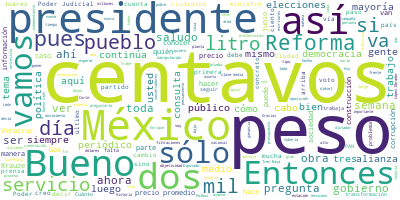

The table this chart was drawn from, first rows:
Participante, Texto, Sentimiento, Palabras, Dia, Mes, Anio
PRESIDENTE ANDRES MANUEL LOPEZ OBRADOR, Buenos días., 0.0, 2, 14, 06, 2021
PRESIDENTE ANDRES MANUEL LOPEZ OBRADOR, Iniciamos la semana. Vamos a escuchar el…, 0.0, 64, 14, 06, 2021
BERENICE ROMERO DOMINGUEZ SUBPROCURADORA…, Gracias, señor presidente. Con su permis…, 0.0, 6, 14, 06, 2021
BERENICE ROMERO DOMINGUEZ SUBPROCURADORA…, Muy buenos días a todas y a todos., 0.0, 8, 14, 06, 2021
BERENICE ROMERO DOMINGUEZ SUBPROCURADORA…, En el quién es quién en los precios de l…, 0.0, 55, 14, 06, 2021
BERENICE ROMERO DOMINGUEZ SUBPROCURADORA…, El precio de la mezcla mexicana de petró…, 0.0, 27, 14, 06, 2021
BERENICE ROMERO DOMINGUEZ SUBPROCURADORA…, Esta semana por primera vez Windstar, ju…, 0.0, 29, 14, 06, 2021
BERENICE ROMERO DOMINGUEZ SUBPROCURADORA…, El indicador de ganancia más alto en la …, 0.0, 66, 14, 06, 2021
BERENICE ROMERO DOMINGUEZ SUBPROCURADORA…, En la gasolina Premium, el margen más al…, 0.0, 64, 14, 06, 2021
BERENICE ROMERO DOMINGUEZ SUBPROCURADORA…, En el diésel, Arco continúa registrando …, 0.0, 60, 14, 06, 2021
BERENICE ROMERO DOMINGUEZ SUBPROCURADORA…, Respecto a las acciones de verificación …, 0.0, 46, 14, 06, 2021
BERENICE ROMERO DOMINGUEZ SUBPROCURADORA…, En Mérida, Yucatán una estación de servi…, 0.0, 29, 14, 06, 2021
BERENICE ROMERO DOMINGUEZ SUBPROCURADORA…, De los precios registrados en campo, en …, 0.0, 42, 14, 06, 2021
BERENICE ROMERO DOMINGUEZ SUBPROCURADORA…, Una vez más, las más caras las vendió la…, 0.0, 36, 14, 06, 2021
BERENICE ROMERO DOMINGUEZ SUBPROCURADORA…, En la gasolina Premium, las más baratas …, 0.0, 38, 14, 06, 2021
BERENICE ROMERO DOMINGUEZ SUBPROCURADORA…, Por su parte, las más caras se detectaro…, 0.0, 36, 14, 06, 2021
BERENICE ROMERO DOMINGUEZ SUBPROCURADORA…, En lo referente al diésel, las más barat…, 0.0, 33, 14, 06, 2021
BERENICE ROMERO DOMINGUEZ SUBPROCURADORA…, Las más caras se registraron en nuevamen…, 0.0, 29, 14, 06, 2021
BERENICE ROMERO DOMINGUEZ SUBPROCURADORA…, En el gas LP estacionario, el indicador …, 0.0, 72, 14, 06, 2021
BERENICE ROMERO DOMINGUEZ SUBPROCURADORA…, El indicador de ganancia más alto en el …, 0.0, 74, 14, 06, 2021
BERENICE ROMERO DOMINGUEZ SUBPROCURADORA…, Los precios promedio diarios del gas LP …, 0.0, 39, 14, 06, 2021
BERENICE ROMERO DOMINGUEZ SUBPROCURADORA…, Con información al 11 de junio, en las a…, 0.0, 52, 14, 06, 2021
BERENICE ROMERO DOMINGUEZ SUBPROCURADORA…, Hoy corresponde, señor presidente, infor…, 0.0, 64, 14, 06, 2021
BERENICE ROMERO DOMINGUEZ SUBPROCURADORA…, Con precios y tipo de cambio al 7 de jun…, 0.0, 86, 14, 06, 2021
BERENICE ROMERO DOMINGUEZ SUBPROCURADORA…, La mejor opción para depósito a cuenta f…, 0.0, 33, 14, 06, 2021
BERENICE ROMERO DOMINGUEZ SUBPROCURADORA…, La peor opción resultó Pangea Money Tran…, 0.0, 41, 14, 06, 2021
BERENICE ROMERO DOMINGUEZ SUBPROCURADORA…, Telecomm se mantiene como el receptor qu…, 0.0, 33, 14, 06, 2021
BERENICE ROMERO DOMINGUEZ SUBPROCURADORA…, Es cuanto, señor presidente., 0.0, 4, 14, 06, 2021
PRESIDENTE ANDRES MANUEL LOPEZ OBRADOR, ?Muy bien. Pues vamos a abrir.?JESÚS RAM…, 0.0, 9, 14, 06, 2021
BERENICE ROMERO DOMINGUEZ SUBPROCURADORA…, ?Faltan?los videos., 0.0, 3, 14, 06, 2021
PRESIDENTE ANDRES MANUEL LOPEZ OBRADOR, ¿Mande?, 0.0, 1, 14, 06, 2021
JESUS RAMIREZ CUEVAS, ?Los videos?de las obras., 0.0, 5, 14, 06, 2021
PRESIDENTE ANDRES MANUEL LOPEZ OBRADOR, ?Ah, perdón, vamos a los videos de las o…, 0.0, 9, 14, 06, 2021
PRESIDENTE ANDRES MANUEL LOPEZ OBRADOR, (INICIA VIDEO), 0.0, 2, 14, 06, 2021
PREGUNTA, ?La Secretaría de la Defensa Nacional in…, 0.0, 23, 14, 06, 2021
PREGUNTA, En la torre de control y servicios de ex…, 0.0, 44, 14, 06, 2021
PREGUNTA, En el estacionamiento y terminal intermo…, 0.0, 50, 14, 06, 2021
PREGUNTA, En la terminal de combustibles y red de …, 0.0, 46, 14, 06, 2021
PREGUNTA, En las redes eléctricas, voz y datos se …, 0.0, 36, 14, 06, 2021
PREGUNTA, En las redes hidráulicas y sanitarias ge…, 0.0, 36, 14, 06, 2021
PREGUNTA, A la fecha se han generado 97 mil 809 em…, 0.0, 16, 14, 06, 2021
PREGUNTA, ?Avance en la construcción de la refiner…, 0.0, 10, 14, 06, 2021
ROCIO NAHLE GARCIA, ?Es viernes 11 de junio, esta semana con…, 0.0, 27, 14, 06, 2021
PREGUNTA, ?Esta semana arribó al puerto de Dos Boc…, 0.0, 47, 14, 06, 2021
PREGUNTA, Asimismo, ya son dos los reactores de gu…, 0.0, 28, 14, 06, 2021
PREGUNTA, Mientras tanto, en los trabajos que se l…, 0.0, 37, 14, 06, 2021
PREGUNTA, En el área de proceso se lleva a cabo la…, 0.0, 57, 14, 06, 2021
PREGUNTA, La cimentación de los tambores de coque …, 0.0, 31, 14, 06, 2021
PREGUNTA, En el área de edificios se realiza el va…, 0.0, 35, 14, 06, 2021
PREGUNTA, En los edificios administrativos continú…, 0.0, 30, 14, 06, 2021
PREGUNTA, En el área de almacenamiento se trabaja …, 0.0, 34, 14, 06, 2021
PREGUNTA, En los proyectos de integración se inici…, 0.0, 34, 14, 06, 2021
PREGUNTA, En materia de sustentabilidad continúa e…, 0.0, 20, 14, 06, 2021
PREGUNTA, ?El Tren Maya Avanza., 0.0, 4, 14, 06, 2021
PREGUNTA, El Tren Maya construye paso a paso su ru…, 0.0, 37, 14, 06, 2021
PREGUNTA, En el estado de Campeche, en?Hampolol?y?…, 0.0, 56, 14, 06, 2021
PREGUNTA, En Adolfo Ruiz Cortines progresan las ob…, 0.0, 40, 14, 06, 2021
PREGUNTA, Por último, en la localidad de Arellano …, 0.0, 35, 14, 06, 2021
PREGUNTA, Gracias al esfuerzo del equipo del Tren …, 0.0, 29, 14, 06, 2021
PREGUNTA, Los empleos generados por los cinco tram…, 0.0, 18, 14, 06, 2021
... 244 more rows
